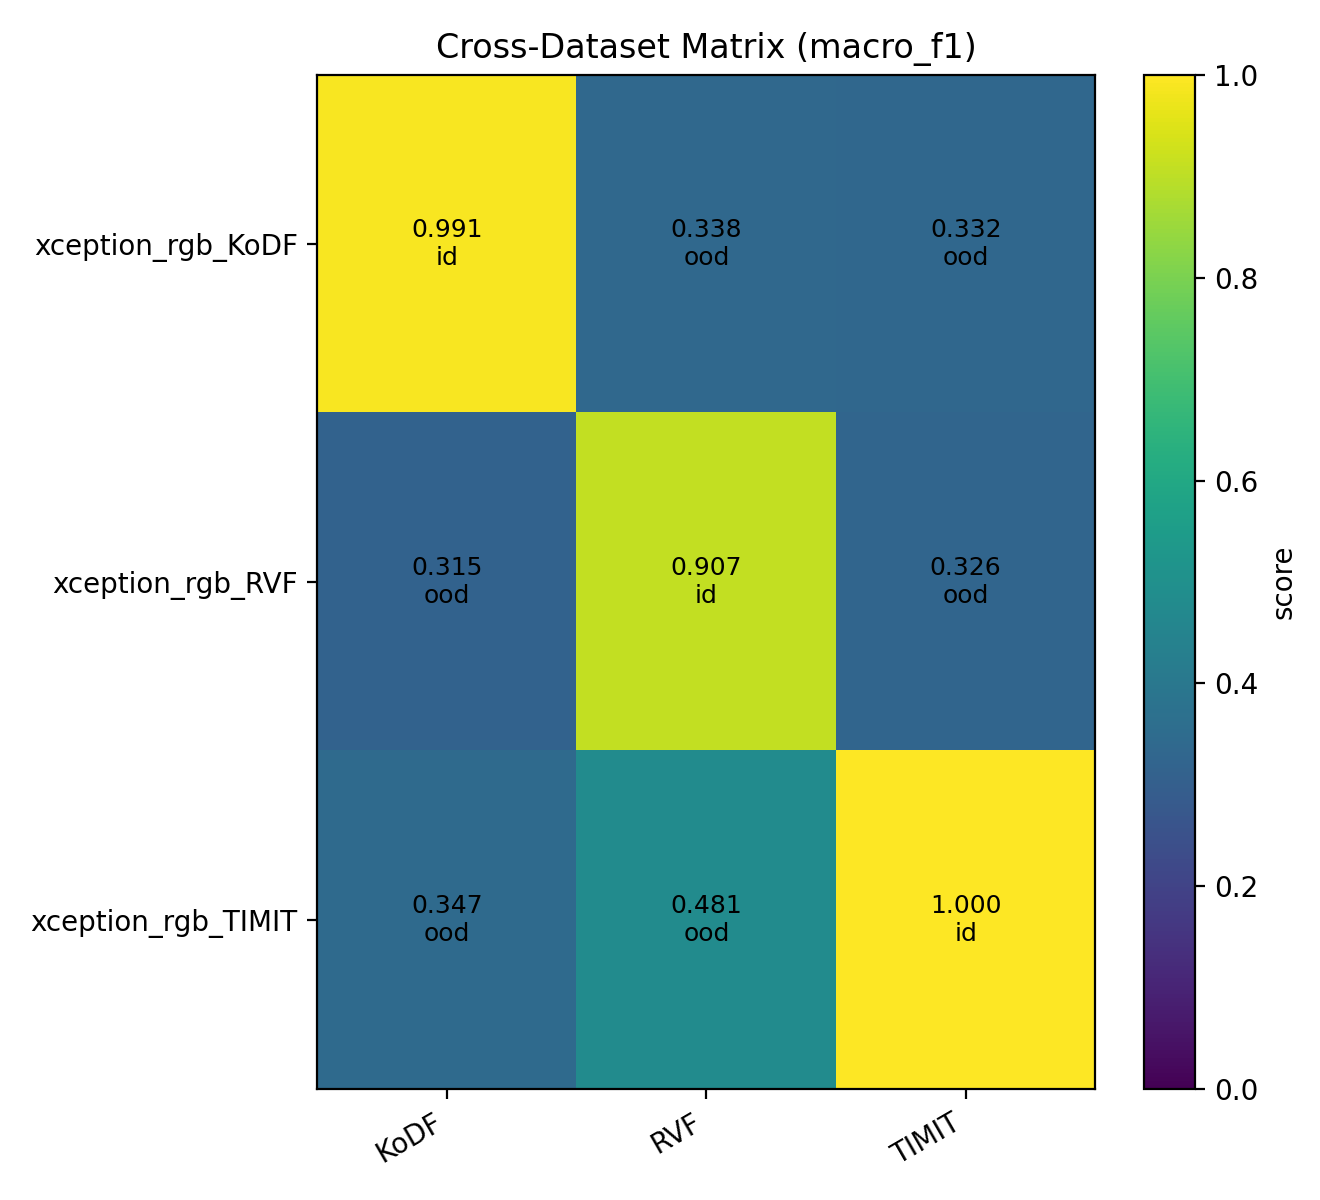

The table this chart was drawn from, first rows:
, KoDF, RVF, TIMIT
xception_rgb_KoDF, 0.9906, 0.338, 0.3323
xception_rgb_RVF, 0.3151, 0.9065, 0.3258
xception_rgb_TIMIT, 0.3466, 0.4805, 1
